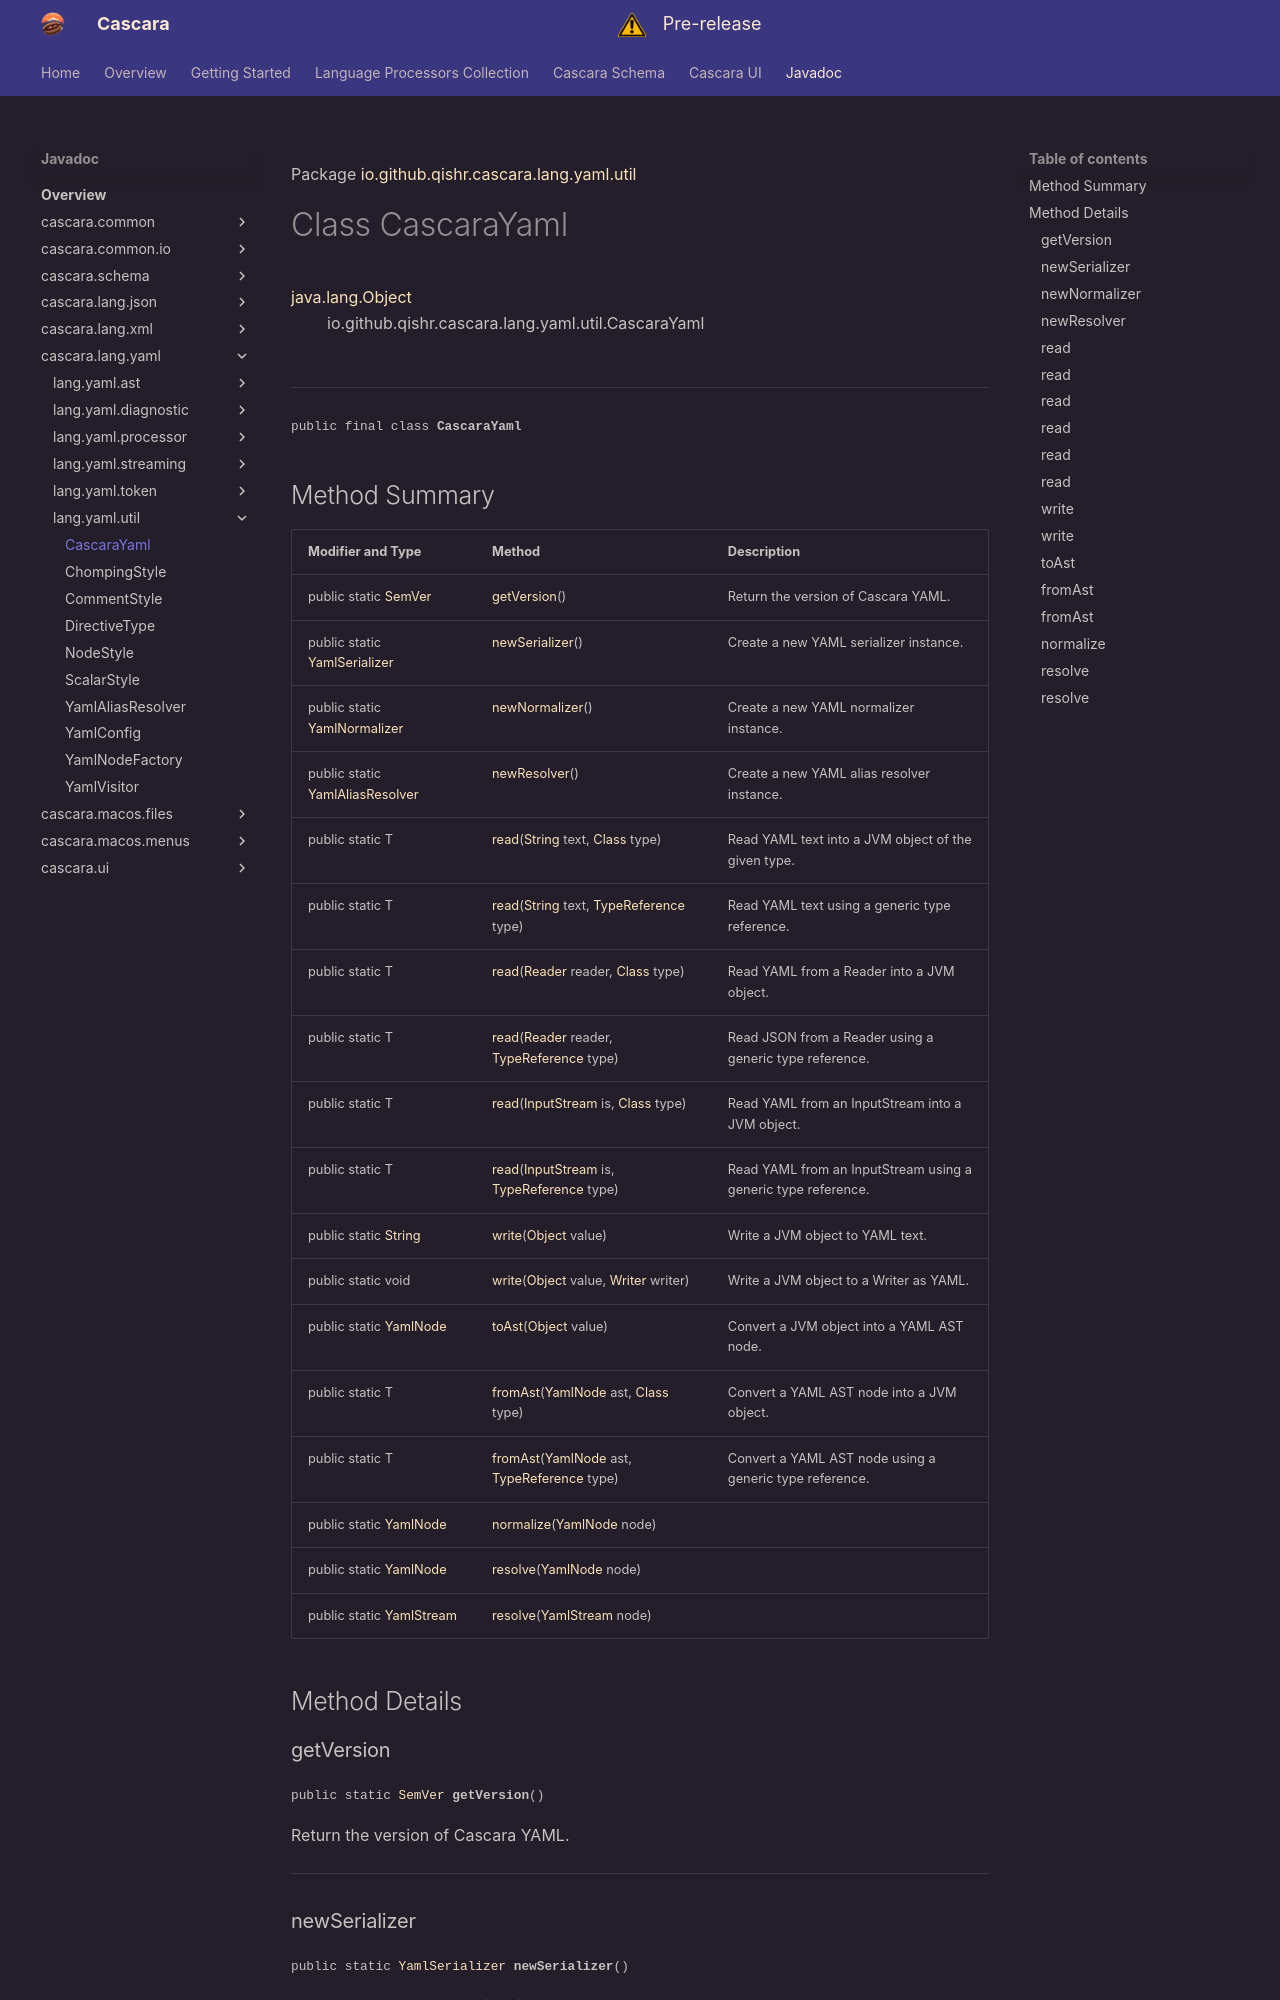

repository: qishr/qishr.github.io · page: javadoc/latest/cascara.lang.yaml/io/github/qishr/cascara/lang/yaml/util/CascaraYaml/index.html · generator: mkdocs

Package [io.github.qishr.cascara.lang.yaml.util](index.md)

# Class CascaraYaml
[java.lang.Object](https://docs.oracle.com/en/java/javase/24/docs/api/java.base/java/lang/Object.html)<br/>
        io.github.qishr.cascara.lang.yaml.util.CascaraYaml<br/>
<br/>

----

<span style="font-family: monospace; font-size: 80%;">public final class __CascaraYaml__</span>
